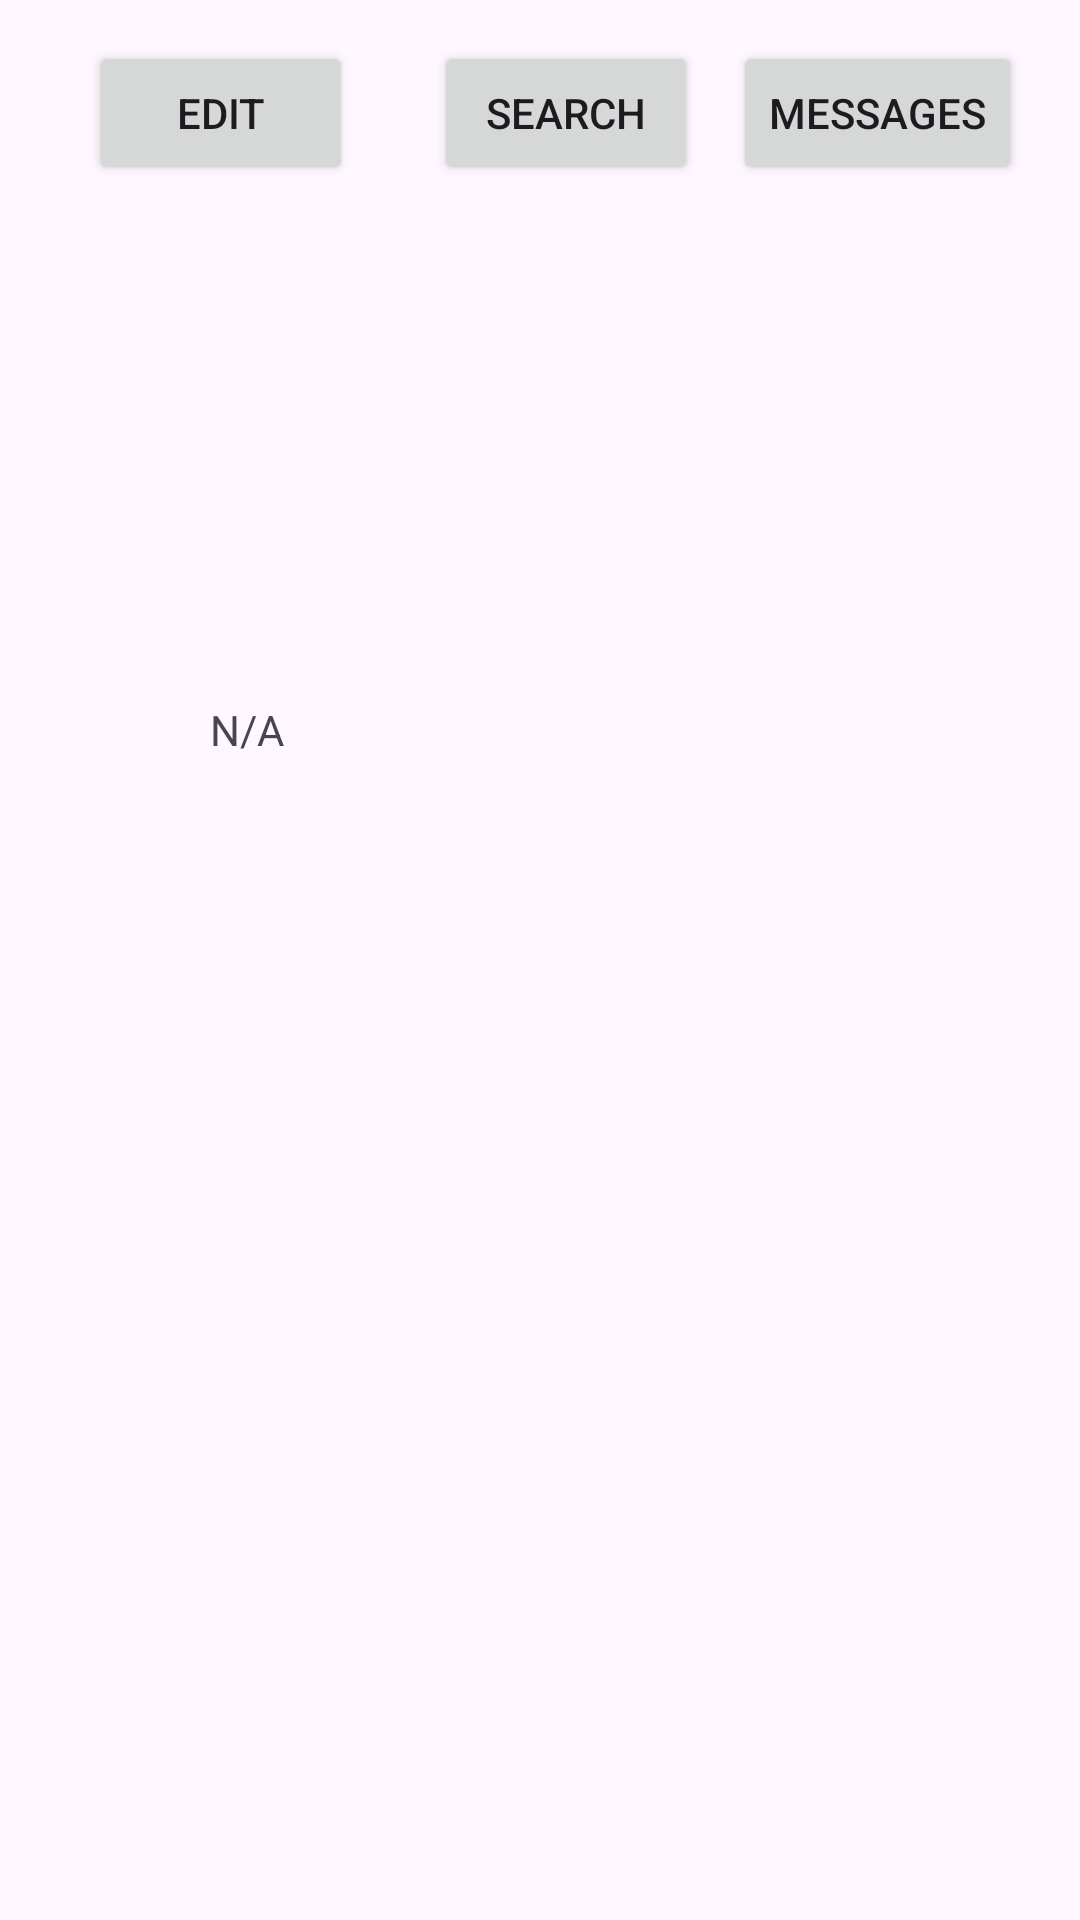

This screen was rendered from an Android layout file. Write that file and the resources it references.
<!-- AndroidManifest.xml: application theme Theme.Group5_final -->
<!-- res/layout/activity_login_page.xml -->
<?xml version="1.0" encoding="utf-8"?>
<androidx.constraintlayout.widget.ConstraintLayout xmlns:android="http://schemas.android.com/apk/res/android"
    xmlns:app="http://schemas.android.com/apk/res-auto"
    xmlns:tools="http://schemas.android.com/tools"
    android:id="@+id/main"
    android:layout_width="match_parent"
    android:layout_height="match_parent"
    tools:context=".loginPage">

    <ImageView
        android:id="@+id/imv_profilePic"
        android:layout_width="152dp"
        android:layout_height="139dp"
        app:layout_constraintBottom_toBottomOf="parent"
        app:layout_constraintEnd_toEndOf="parent"
        app:layout_constraintHorizontal_bias="0.061"
        app:layout_constraintStart_toStartOf="parent"
        app:layout_constraintTop_toBottomOf="@+id/btn_lp_edit"
        app:layout_constraintVertical_bias="0.028"
        tools:srcCompat="@tools:sample/avatars" />

    <TextView
        android:id="@+id/txt_lp_name"
        android:layout_width="wrap_content"
        android:layout_height="wrap_content"
        android:text="@string/txt_lp_name"
        app:layout_constraintBottom_toBottomOf="parent"
        app:layout_constraintEnd_toEndOf="parent"
        app:layout_constraintHorizontal_bias="0.209"
        app:layout_constraintStart_toStartOf="parent"
        app:layout_constraintTop_toBottomOf="@+id/imv_profilePic"
        app:layout_constraintVertical_bias="0.051" />

    <Button
        android:id="@+id/btn_lp_messages"
        android:layout_width="wrap_content"
        android:layout_height="wrap_content"
        android:text="@string/btn_lp_messages"
        app:layout_constraintBottom_toBottomOf="parent"
        app:layout_constraintEnd_toEndOf="parent"
        app:layout_constraintHorizontal_bias="0.377"
        app:layout_constraintStart_toEndOf="@+id/btn_lp_search"
        app:layout_constraintTop_toTopOf="parent"
        app:layout_constraintVertical_bias="0.023" />

    <Button
        android:id="@+id/btn_lp_search"
        android:layout_width="wrap_content"
        android:layout_height="wrap_content"
        android:text="@string/btn_lp_seach"
        app:layout_constraintBottom_toBottomOf="parent"
        app:layout_constraintEnd_toEndOf="parent"
        app:layout_constraintHorizontal_bias="0.175"
        app:layout_constraintStart_toEndOf="@+id/btn_lp_edit"
        app:layout_constraintTop_toTopOf="parent"
        app:layout_constraintVertical_bias="0.023" />

    <Button
        android:id="@+id/btn_lp_edit"
        android:layout_width="wrap_content"
        android:layout_height="wrap_content"
        android:text="@string/btn_lp_edit"
        app:layout_constraintBottom_toBottomOf="parent"
        app:layout_constraintEnd_toEndOf="parent"
        app:layout_constraintHorizontal_bias="0.109"
        app:layout_constraintStart_toStartOf="parent"
        app:layout_constraintTop_toTopOf="parent"
        app:layout_constraintVertical_bias="0.023" />
</androidx.constraintlayout.widget.ConstraintLayout>
<!-- resources referenced by this layout -->
<resources>
  <string name="btn_lp_edit">Edit</string>
  <string name="btn_lp_messages">Messages</string>
  <string name="btn_lp_seach">Search</string>
  <string name="txt_lp_name">N/A</string>
  <style name="Theme.Group5_final" parent="Base.Theme.Group5_final" />
  <style name="Base.Theme.Group5_final" parent="Theme.Material3.DayNight.NoActionBar">
          
          
      </style>
</resources>
